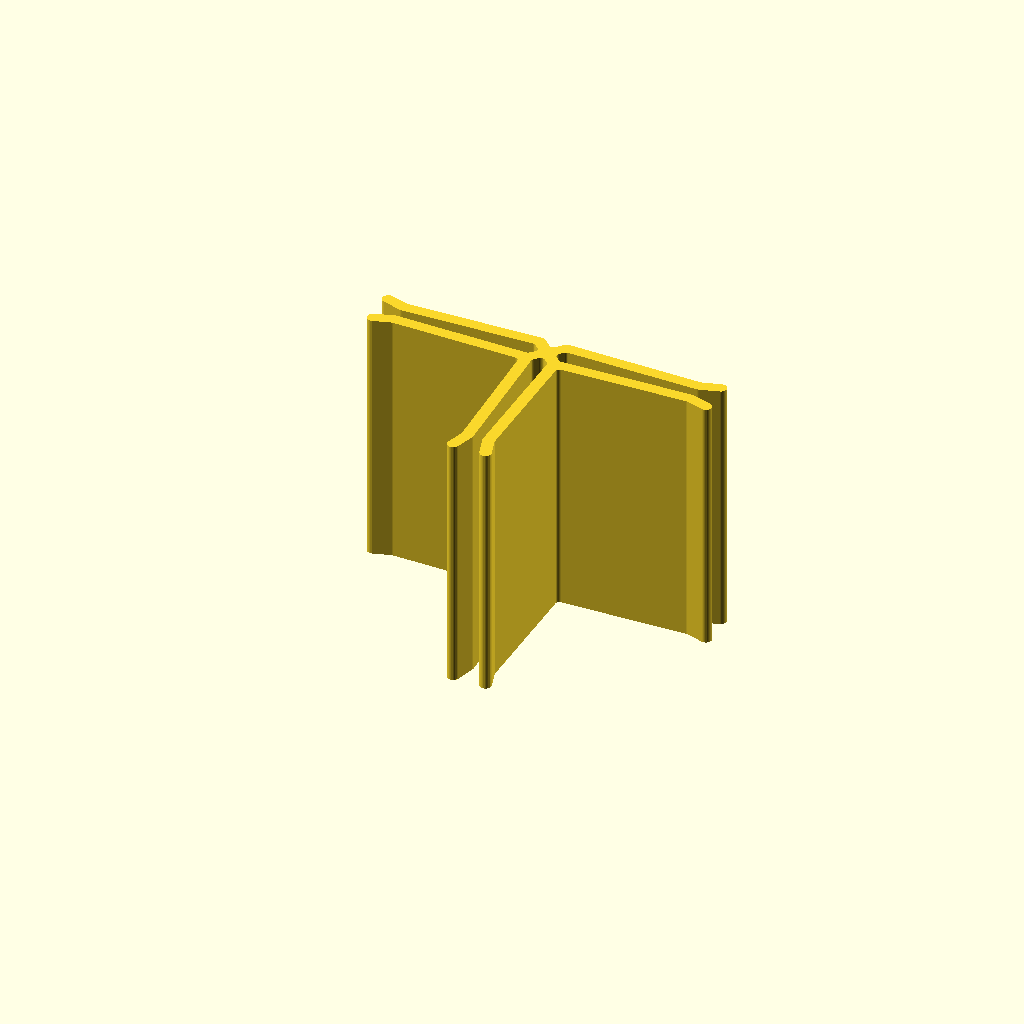
Cell 1 — every parameter at its default value.
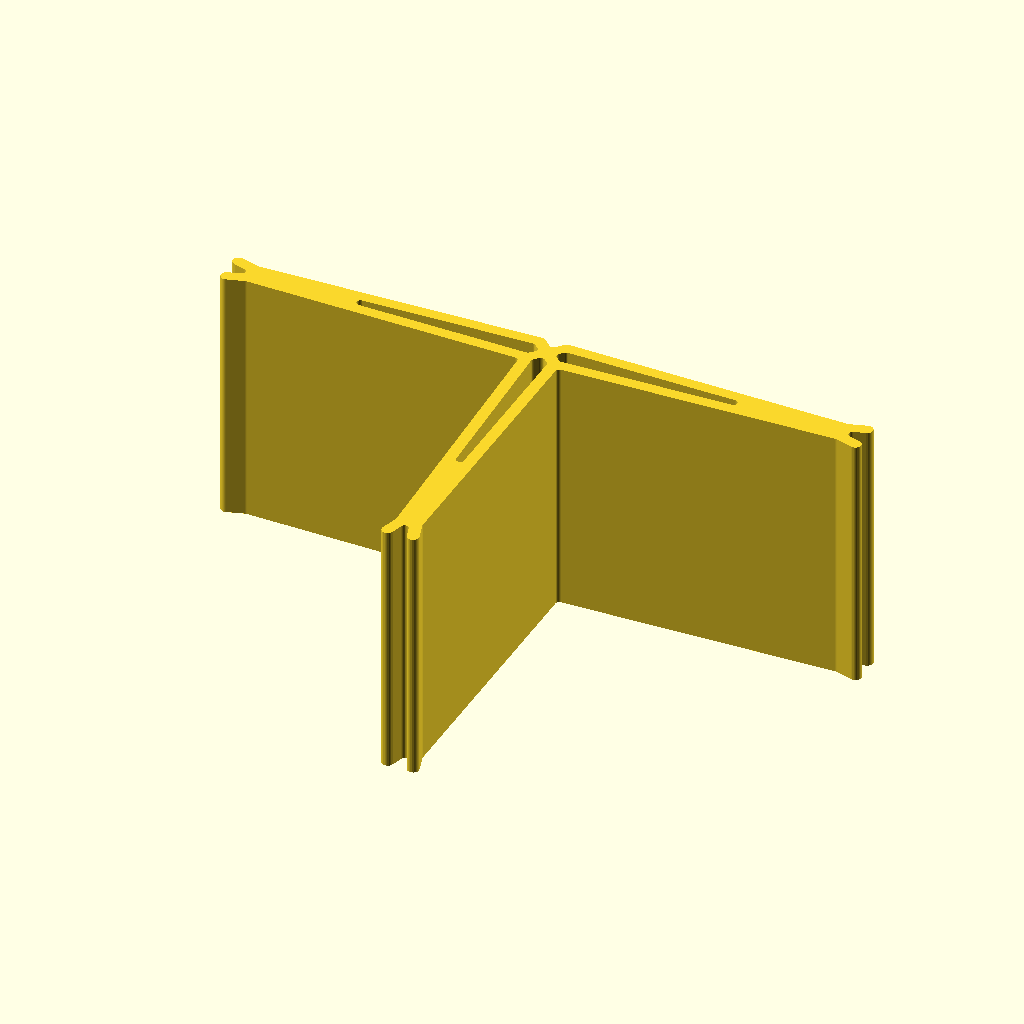
Cell 2 — length set to 46, the other parameters unchanged.
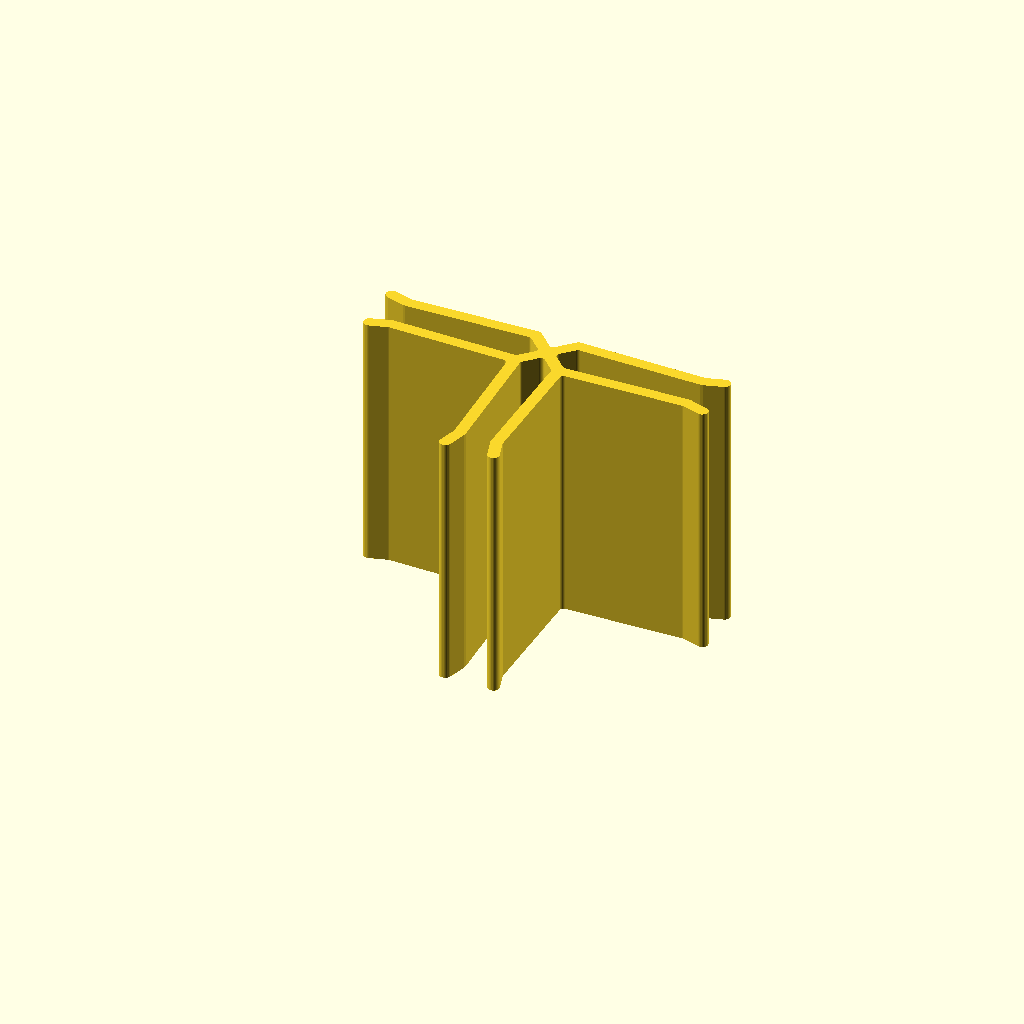
Cell 3: the same model with gap_inner = 4.84.
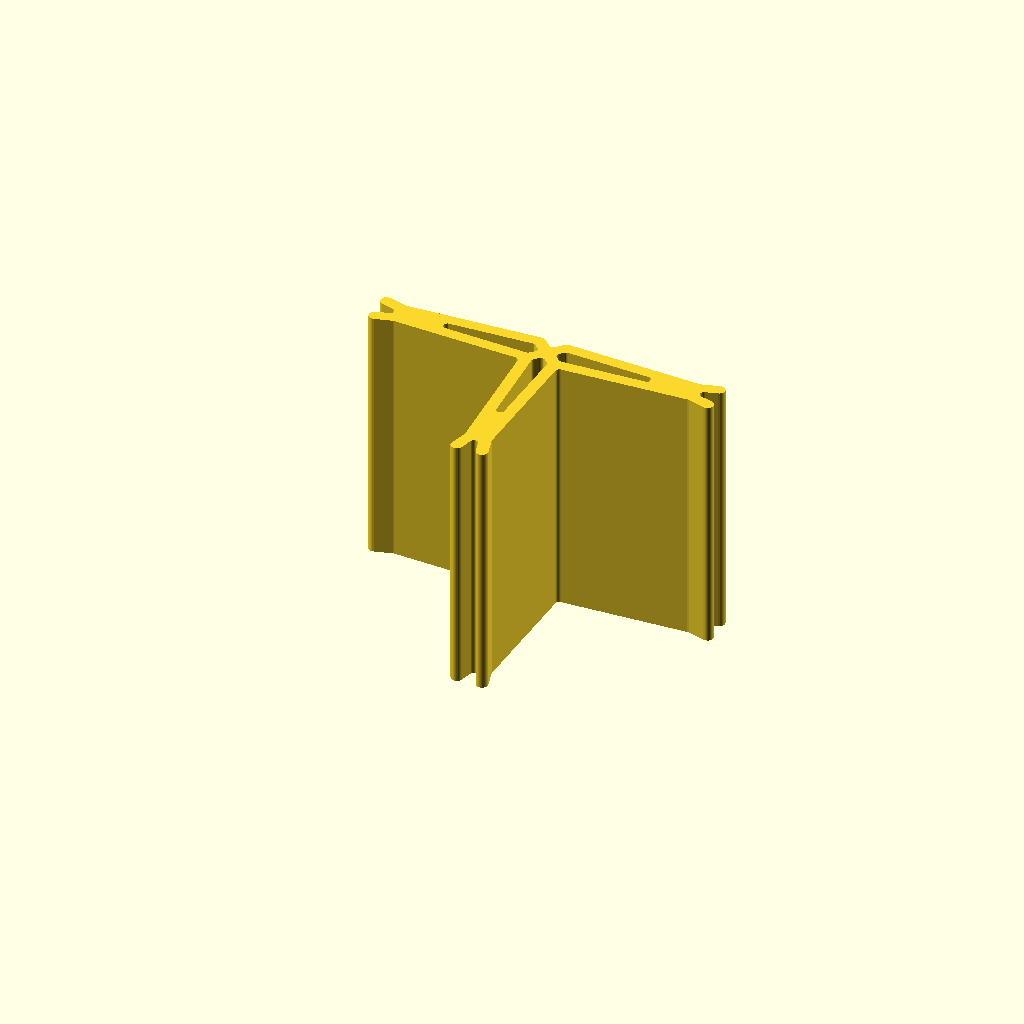
Cell 4: pinch_angle = 2.6 (everything else at default).
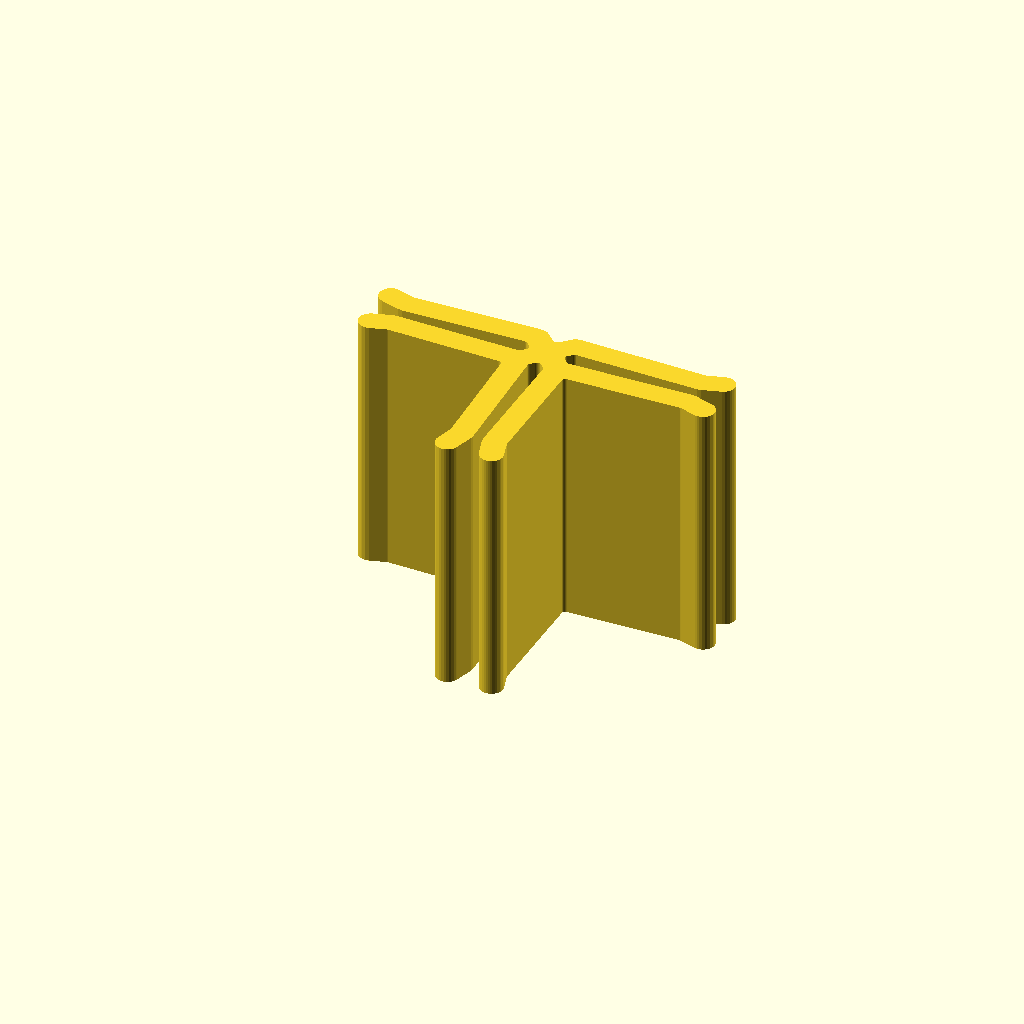
Cell 5: gauge = 3.6 (everything else at default).
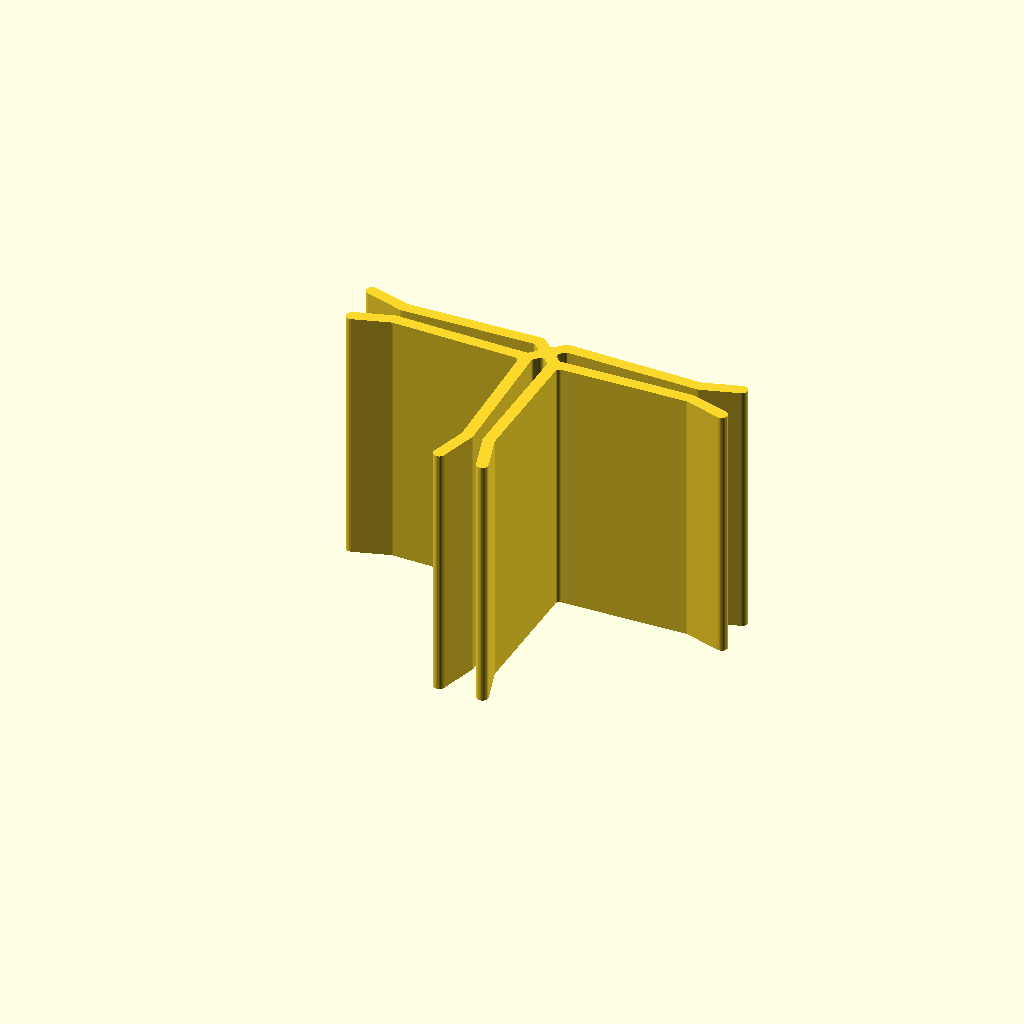
Cell 6: flare_length = 6 (everything else at default).
All cells are drawn from one camera (rotation 55°, 0°, 25°, orthographic, colour scheme Cornfield), so only the parameter changes between them.
Source of the model, cardboard_clip.scad:
length = 23;
gap_inner = 2.42;
pinch_angle = 1.3;
gauge = 1.8;

flare_length = 3;
flare_angle = 18;

eps = 0.001;

module leg_2d() {
  spread = gap_inner/2 + gauge/2;
  
  rotate([0, 0, 45])
    square([spread*sqrt(2), eps]);
  translate([spread, spread]) {
    rotate([0, 0, pinch_angle]) {
      square([eps, length - spread]);
      translate([0, length - spread])
        rotate([0, 0, -flare_angle])
          square([eps, flare_length]);
    }
  }
}

module piece_2d(n=3) {
  $fn = 30;
  roundoff = 0.6;
  
  offset(-roundoff)
    offset(gauge/2 + roundoff)
      for (a = [1:n])
        rotate([0, 0, a*90])
          for (b = [-1, 1])
            scale([b, 1])
              leg_2d();
}

linear_extrude(40)
  piece_2d(3);
Parameter table extracted from the source (name, type, default, range or options):
length: number, default 23
gap_inner: number, default 2.42
pinch_angle: number, default 1.3
gauge: number, default 1.8
flare_length: number, default 3
flare_angle: number, default 18
eps: number, default 0.001
